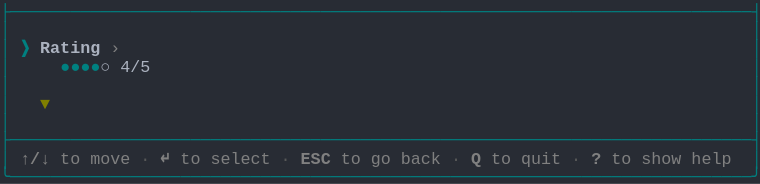
t = 0.00 s
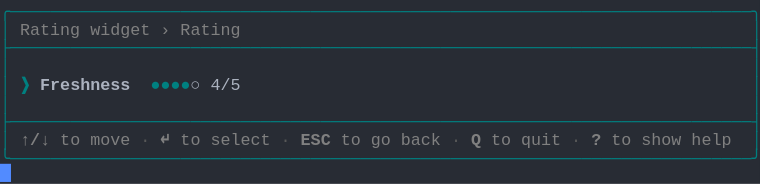
t = 1.38 s
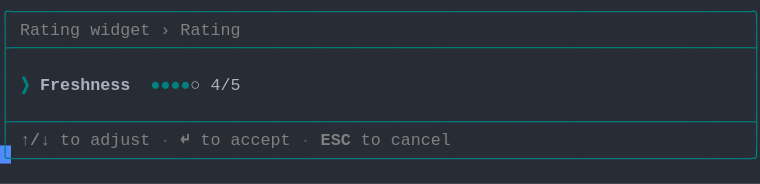
t = 2.79 s
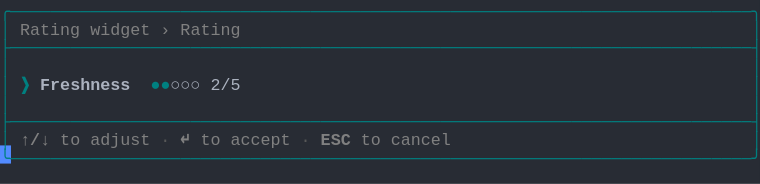
t = 4.02 s
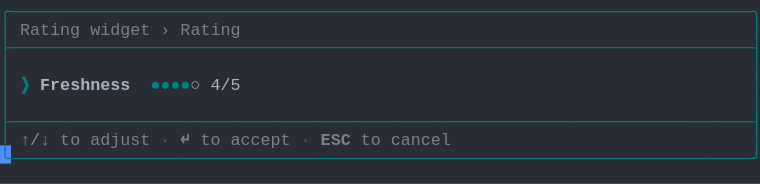
t = 5.44 s
t = 6.81 s: frame unchanged from t = 5.44 s, image omitted

The animated SVG that drew these frames (rendered in a browser with its animation timeline set to each time). Animation: 1 CSS @keyframes rule; one cycle of 8.19 s, repeats indefinitely.

<svg xmlns="http://www.w3.org/2000/svg" xmlns:xlink="http://www.w3.org/1999/xlink" width="760" height="183.70000000000002"><rect width="760" height="183.70000000000002" rx="0" ry="0" class="a"></rect><svg height="183.70000000000002" viewBox="0 0 76 18.37" width="760" xmlns="http://www.w3.org/2000/svg" xmlns:xlink="http://www.w3.org/1999/xlink"><style>.a{fill:rgb(40,44,52)}.b{font-family:Consolas,"Courier New",Courier,"Liberation Mono",monospace}.c{fill:rgb(0,128,128);white-space:pre}.d{fill:rgb(128,128,128);font-weight:bold;white-space:pre}.e{fill:rgb(128,128,128);white-space:pre}.f{fill:rgb(88,88,88);white-space:pre}.g{fill:rgb(0,128,128);font-weight:bold;white-space:pre}.h{fill:rgb(171,178,191);font-weight:bold;white-space:pre}.i{fill:rgb(171,178,191);white-space:pre}.j{fill:transparent}.k{fill:rgb(82,139,255)}.m{animation-duration:8.188s;animation-iteration-count:infinite;animation-name:l;animation-timing-function:steps(1,end)}.n{fill:rgb(128,128,0);font-weight:bold;white-space:pre}@keyframes l{0%{transform:translateX(-0px)}0%{transform:translateX(-76px)}16.8%{transform:translateX(-152px)}26.7%{transform:translateX(-228px)}36.6%{transform:translateX(-304px)}46.6%{transform:translateX(-380px)}56.5%{transform:translateX(-456px)}66.4%{transform:translateX(-532px)}100%{transform:translateX(-608px)}}</style><g font-family="Consolas, &quot;Courier New&quot;, Courier, &quot;Liberation Mono&quot;, monospace" font-size="1.67" class="b"><defs><symbol id="1"><text x="0" y="1.67" class="c" textLength="76.152" lengthAdjust="spacingAndGlyphs">├──────────────────────────────────────────────────────────────────────────┤</text></symbol><symbol id="2"><text x="0" y="1.67" class="c" textLength="1.002" lengthAdjust="spacingAndGlyphs">│</text><text x="75.14999999999999" y="1.67" class="c" textLength="1.002" lengthAdjust="spacingAndGlyphs">│</text></symbol><symbol id="3"><text x="0" y="1.67" class="c" textLength="1.002" lengthAdjust="spacingAndGlyphs">│</text><text x="2.004" y="1.67" class="d" textLength="3.006" lengthAdjust="spacingAndGlyphs">↑/↓</text><text x="6.012" y="1.67" class="e" textLength="2.004" lengthAdjust="spacingAndGlyphs">to</text><text x="9.017999999999999" y="1.67" class="e" textLength="4.008" lengthAdjust="spacingAndGlyphs">move</text><text x="14.027999999999999" y="1.67" class="f" textLength="1.002" lengthAdjust="spacingAndGlyphs">·</text><text x="16.032" y="1.67" class="d" textLength="1.002" lengthAdjust="spacingAndGlyphs">↵</text><text x="18.035999999999998" y="1.67" class="e" textLength="2.004" lengthAdjust="spacingAndGlyphs">to</text><text x="21.041999999999998" y="1.67" class="e" textLength="6.012" lengthAdjust="spacingAndGlyphs">select</text><text x="28.055999999999997" y="1.67" class="f" textLength="1.002" lengthAdjust="spacingAndGlyphs">·</text><text x="30.059999999999995" y="1.67" class="d" textLength="3.006" lengthAdjust="spacingAndGlyphs">ESC</text><text x="34.068" y="1.67" class="e" textLength="2.004" lengthAdjust="spacingAndGlyphs">to</text><text x="37.074" y="1.67" class="e" textLength="2.004" lengthAdjust="spacingAndGlyphs">go</text><text x="40.08" y="1.67" class="e" textLength="4.008" lengthAdjust="spacingAndGlyphs">back</text><text x="45.089999999999996" y="1.67" class="f" textLength="1.002" lengthAdjust="spacingAndGlyphs">·</text><text x="47.093999999999994" y="1.67" class="d" textLength="1.002" lengthAdjust="spacingAndGlyphs">Q</text><text x="49.098" y="1.67" class="e" textLength="2.004" lengthAdjust="spacingAndGlyphs">to</text><text x="52.104" y="1.67" class="e" textLength="4.008" lengthAdjust="spacingAndGlyphs">quit</text><text x="57.114" y="1.67" class="f" textLength="1.002" lengthAdjust="spacingAndGlyphs">·</text><text x="59.117999999999995" y="1.67" class="d" textLength="1.002" lengthAdjust="spacingAndGlyphs">?</text><text x="61.12199999999999" y="1.67" class="e" textLength="2.004" lengthAdjust="spacingAndGlyphs">to</text><text x="64.128" y="1.67" class="e" textLength="4.008" lengthAdjust="spacingAndGlyphs">show</text><text x="69.13799999999999" y="1.67" class="e" textLength="4.008" lengthAdjust="spacingAndGlyphs">help</text><text x="75.14999999999999" y="1.67" class="c" textLength="1.002" lengthAdjust="spacingAndGlyphs">│</text></symbol><symbol id="4"><text x="0" y="1.67" class="c" textLength="76.152" lengthAdjust="spacingAndGlyphs">╰──────────────────────────────────────────────────────────────────────────╯</text></symbol><symbol id="5"><text x="0" y="1.67" class="c" textLength="76.152" lengthAdjust="spacingAndGlyphs">╭──────────────────────────────────────────────────────────────────────────╮</text></symbol><symbol id="6"><text x="0" y="1.67" class="c" textLength="1.002" lengthAdjust="spacingAndGlyphs">│</text><text x="2.004" y="1.67" class="e" textLength="6.012" lengthAdjust="spacingAndGlyphs">Rating</text><text x="9.017999999999999" y="1.67" class="e" textLength="6.012" lengthAdjust="spacingAndGlyphs">widget</text><text x="16.032" y="1.67" class="e" textLength="1.002" lengthAdjust="spacingAndGlyphs">›</text><text x="18.035999999999998" y="1.67" class="e" textLength="6.012" lengthAdjust="spacingAndGlyphs">Rating</text><text x="75.14999999999999" y="1.67" class="c" textLength="1.002" lengthAdjust="spacingAndGlyphs">│</text></symbol><symbol id="7"><text x="0" y="1.67" class="c" textLength="1.002" lengthAdjust="spacingAndGlyphs">│</text><text x="2.004" y="1.67" class="g" textLength="1.002" lengthAdjust="spacingAndGlyphs">❯</text><text x="4.008" y="1.67" class="h" textLength="9.018" lengthAdjust="spacingAndGlyphs">Freshness</text><text x="15.029999999999998" y="1.67" class="g" textLength="4.008" lengthAdjust="spacingAndGlyphs">●●●●</text><text x="19.037999999999997" y="1.67" class="i" textLength="1.002" lengthAdjust="spacingAndGlyphs">○</text><text x="21.041999999999998" y="1.67" class="i" textLength="3.006" lengthAdjust="spacingAndGlyphs">4/5</text><text x="75.14999999999999" y="1.67" class="c" textLength="1.002" lengthAdjust="spacingAndGlyphs">│</text></symbol><symbol id="8"><text x="0" y="1.67" class="c" textLength="1.002" lengthAdjust="spacingAndGlyphs">│</text><text x="2.004" y="1.67" class="d" textLength="3.006" lengthAdjust="spacingAndGlyphs">↑/↓</text><text x="6.012" y="1.67" class="e" textLength="2.004" lengthAdjust="spacingAndGlyphs">to</text><text x="9.017999999999999" y="1.67" class="e" textLength="6.012" lengthAdjust="spacingAndGlyphs">adjust</text><text x="16.032" y="1.67" class="f" textLength="1.002" lengthAdjust="spacingAndGlyphs">·</text><text x="18.035999999999998" y="1.67" class="d" textLength="1.002" lengthAdjust="spacingAndGlyphs">↵</text><text x="20.04" y="1.67" class="e" textLength="2.004" lengthAdjust="spacingAndGlyphs">to</text><text x="23.045999999999996" y="1.67" class="e" textLength="6.012" lengthAdjust="spacingAndGlyphs">accept</text><text x="30.059999999999995" y="1.67" class="f" textLength="1.002" lengthAdjust="spacingAndGlyphs">·</text><text x="32.064" y="1.67" class="d" textLength="3.006" lengthAdjust="spacingAndGlyphs">ESC</text><text x="36.071999999999996" y="1.67" class="e" textLength="2.004" lengthAdjust="spacingAndGlyphs">to</text><text x="39.077999999999996" y="1.67" class="e" textLength="6.012" lengthAdjust="spacingAndGlyphs">cancel</text><text x="75.14999999999999" y="1.67" class="c" textLength="1.002" lengthAdjust="spacingAndGlyphs">│</text></symbol><symbol id="9"><text x="0" y="1.67" class="c" textLength="1.002" lengthAdjust="spacingAndGlyphs">│</text><text x="2.004" y="1.67" class="g" textLength="1.002" lengthAdjust="spacingAndGlyphs">❯</text><text x="4.008" y="1.67" class="h" textLength="9.018" lengthAdjust="spacingAndGlyphs">Freshness</text><text x="15.029999999999998" y="1.67" class="g" textLength="3.006" lengthAdjust="spacingAndGlyphs">●●●</text><text x="18.035999999999998" y="1.67" class="i" textLength="2.004" lengthAdjust="spacingAndGlyphs">○○</text><text x="21.041999999999998" y="1.67" class="i" textLength="3.006" lengthAdjust="spacingAndGlyphs">3/5</text><text x="25.05" y="1.67" class="i" textLength="4.008" lengthAdjust="spacingAndGlyphs">Fair</text><text x="75.14999999999999" y="1.67" class="c" textLength="1.002" lengthAdjust="spacingAndGlyphs">│</text></symbol><symbol id="a"><rect height="10" width="76" x="0" y="0" class="j"></rect></symbol><symbol id="b"><rect height="1.837" width="1.1022" class="k"></rect></symbol></defs><rect height="18.37" width="76" class="a"></rect><g class="m"><svg x="0" y="0" width="684"><svg x="0"><use xlink:href="#a"></use><use xlink:href="#b" x="-0.0040000000000000036" y="0"></use></svg><svg x="76"><use xlink:href="#a"></use><use xlink:href="#b" x="75.996" y="16.358"></use><use xlink:href="#1" y="0"></use><use xlink:href="#2" y="1.837"></use><text x="0" y="5.343999999999999" class="c" textLength="1.002" lengthAdjust="spacingAndGlyphs">│</text><text x="2.004" y="5.343999999999999" class="g" textLength="1.002" lengthAdjust="spacingAndGlyphs">❯</text><text x="4.008" y="5.343999999999999" class="h" textLength="6.012" lengthAdjust="spacingAndGlyphs">Rating</text><text x="11.021999999999998" y="5.343999999999999" class="e" textLength="1.002" lengthAdjust="spacingAndGlyphs">›</text><text x="75.14999999999999" y="5.343999999999999" class="c" textLength="1.002" lengthAdjust="spacingAndGlyphs">│</text><text x="0" y="7.181" class="c" textLength="1.002" lengthAdjust="spacingAndGlyphs">│</text><text x="6.012" y="7.181" class="g" textLength="4.008" lengthAdjust="spacingAndGlyphs">●●●●</text><text x="10.02" y="7.181" class="i" textLength="1.002" lengthAdjust="spacingAndGlyphs">○</text><text x="12.024" y="7.181" class="i" textLength="3.006" lengthAdjust="spacingAndGlyphs">4/5</text><text x="75.14999999999999" y="7.181" class="c" textLength="1.002" lengthAdjust="spacingAndGlyphs">│</text><use xlink:href="#2" y="7.348"></use><text x="0" y="10.855" class="c" textLength="1.002" lengthAdjust="spacingAndGlyphs">│</text><text x="4.008" y="10.855" class="n" textLength="1.002" lengthAdjust="spacingAndGlyphs">▼</text><text x="75.14999999999999" y="10.855" class="c" textLength="1.002" lengthAdjust="spacingAndGlyphs">│</text><use xlink:href="#2" y="11.022"></use><use xlink:href="#1" y="12.859"></use><use xlink:href="#3" y="14.696"></use><use xlink:href="#4" y="16.533"></use></svg><svg x="152"><use xlink:href="#a"></use><use xlink:href="#b" x="75.996" y="14.520999999999999"></use><use xlink:href="#5" y="0"></use><use xlink:href="#6" y="1.837"></use><use xlink:href="#1" y="3.674"></use><use xlink:href="#2" y="5.511"></use><use xlink:href="#7" y="7.348"></use><use xlink:href="#2" y="9.185"></use><use xlink:href="#1" y="11.022"></use><use xlink:href="#3" y="12.859"></use><use xlink:href="#4" y="14.696"></use></svg><svg x="228"><use xlink:href="#a"></use><use xlink:href="#b" x="75.996" y="14.520999999999999"></use><use xlink:href="#5" y="0"></use><use xlink:href="#6" y="1.837"></use><use xlink:href="#1" y="3.674"></use><use xlink:href="#2" y="5.511"></use><use xlink:href="#7" y="7.348"></use><use xlink:href="#2" y="9.185"></use><use xlink:href="#1" y="11.022"></use><use xlink:href="#8" y="12.859"></use><use xlink:href="#4" y="14.696"></use></svg><svg x="304"><use xlink:href="#a"></use><use xlink:href="#b" x="75.996" y="14.520999999999999"></use><use xlink:href="#5" y="0"></use><use xlink:href="#6" y="1.837"></use><use xlink:href="#1" y="3.674"></use><use xlink:href="#2" y="5.511"></use><use xlink:href="#9" y="7.348"></use><use xlink:href="#2" y="9.185"></use><use xlink:href="#1" y="11.022"></use><use xlink:href="#8" y="12.859"></use><use xlink:href="#4" y="14.696"></use></svg><svg x="380"><use xlink:href="#a"></use><use xlink:href="#b" x="75.996" y="14.520999999999999"></use><use xlink:href="#5" y="0"></use><use xlink:href="#6" y="1.837"></use><use xlink:href="#1" y="3.674"></use><use xlink:href="#2" y="5.511"></use><text x="0" y="9.018" class="c" textLength="1.002" lengthAdjust="spacingAndGlyphs">│</text><text x="2.004" y="9.018" class="g" textLength="1.002" lengthAdjust="spacingAndGlyphs">❯</text><text x="4.008" y="9.018" class="h" textLength="9.018" lengthAdjust="spacingAndGlyphs">Freshness</text><text x="15.029999999999998" y="9.018" class="g" textLength="2.004" lengthAdjust="spacingAndGlyphs">●●</text><text x="17.034" y="9.018" class="i" textLength="3.006" lengthAdjust="spacingAndGlyphs">○○○</text><text x="21.041999999999998" y="9.018" class="i" textLength="3.006" lengthAdjust="spacingAndGlyphs">2/5</text><text x="75.14999999999999" y="9.018" class="c" textLength="1.002" lengthAdjust="spacingAndGlyphs">│</text><use xlink:href="#2" y="9.185"></use><use xlink:href="#1" y="11.022"></use><use xlink:href="#8" y="12.859"></use><use xlink:href="#4" y="14.696"></use></svg><svg x="456"><use xlink:href="#a"></use><use xlink:href="#b" x="75.996" y="14.520999999999999"></use><use xlink:href="#5" y="0"></use><use xlink:href="#6" y="1.837"></use><use xlink:href="#1" y="3.674"></use><use xlink:href="#2" y="5.511"></use><use xlink:href="#9" y="7.348"></use><use xlink:href="#2" y="9.185"></use><use xlink:href="#1" y="11.022"></use><use xlink:href="#8" y="12.859"></use><use xlink:href="#4" y="14.696"></use></svg><svg x="532"><use xlink:href="#a"></use><use xlink:href="#b" x="75.996" y="14.520999999999999"></use><use xlink:href="#5" y="0"></use><use xlink:href="#6" y="1.837"></use><use xlink:href="#1" y="3.674"></use><use xlink:href="#2" y="5.511"></use><use xlink:href="#7" y="7.348"></use><use xlink:href="#2" y="9.185"></use><use xlink:href="#1" y="11.022"></use><use xlink:href="#8" y="12.859"></use><use xlink:href="#4" y="14.696"></use></svg><svg x="608"><use xlink:href="#a"></use><use xlink:href="#b" x="0.996" y="16.358"></use><use xlink:href="#5" y="0"></use><use xlink:href="#6" y="1.837"></use><use xlink:href="#1" y="3.674"></use><use xlink:href="#2" y="5.511"></use><use xlink:href="#7" y="7.348"></use><use xlink:href="#2" y="9.185"></use><use xlink:href="#1" y="11.022"></use><use xlink:href="#8" y="12.859"></use><use xlink:href="#4" y="14.696"></use></svg></svg></g></g></svg></svg>
